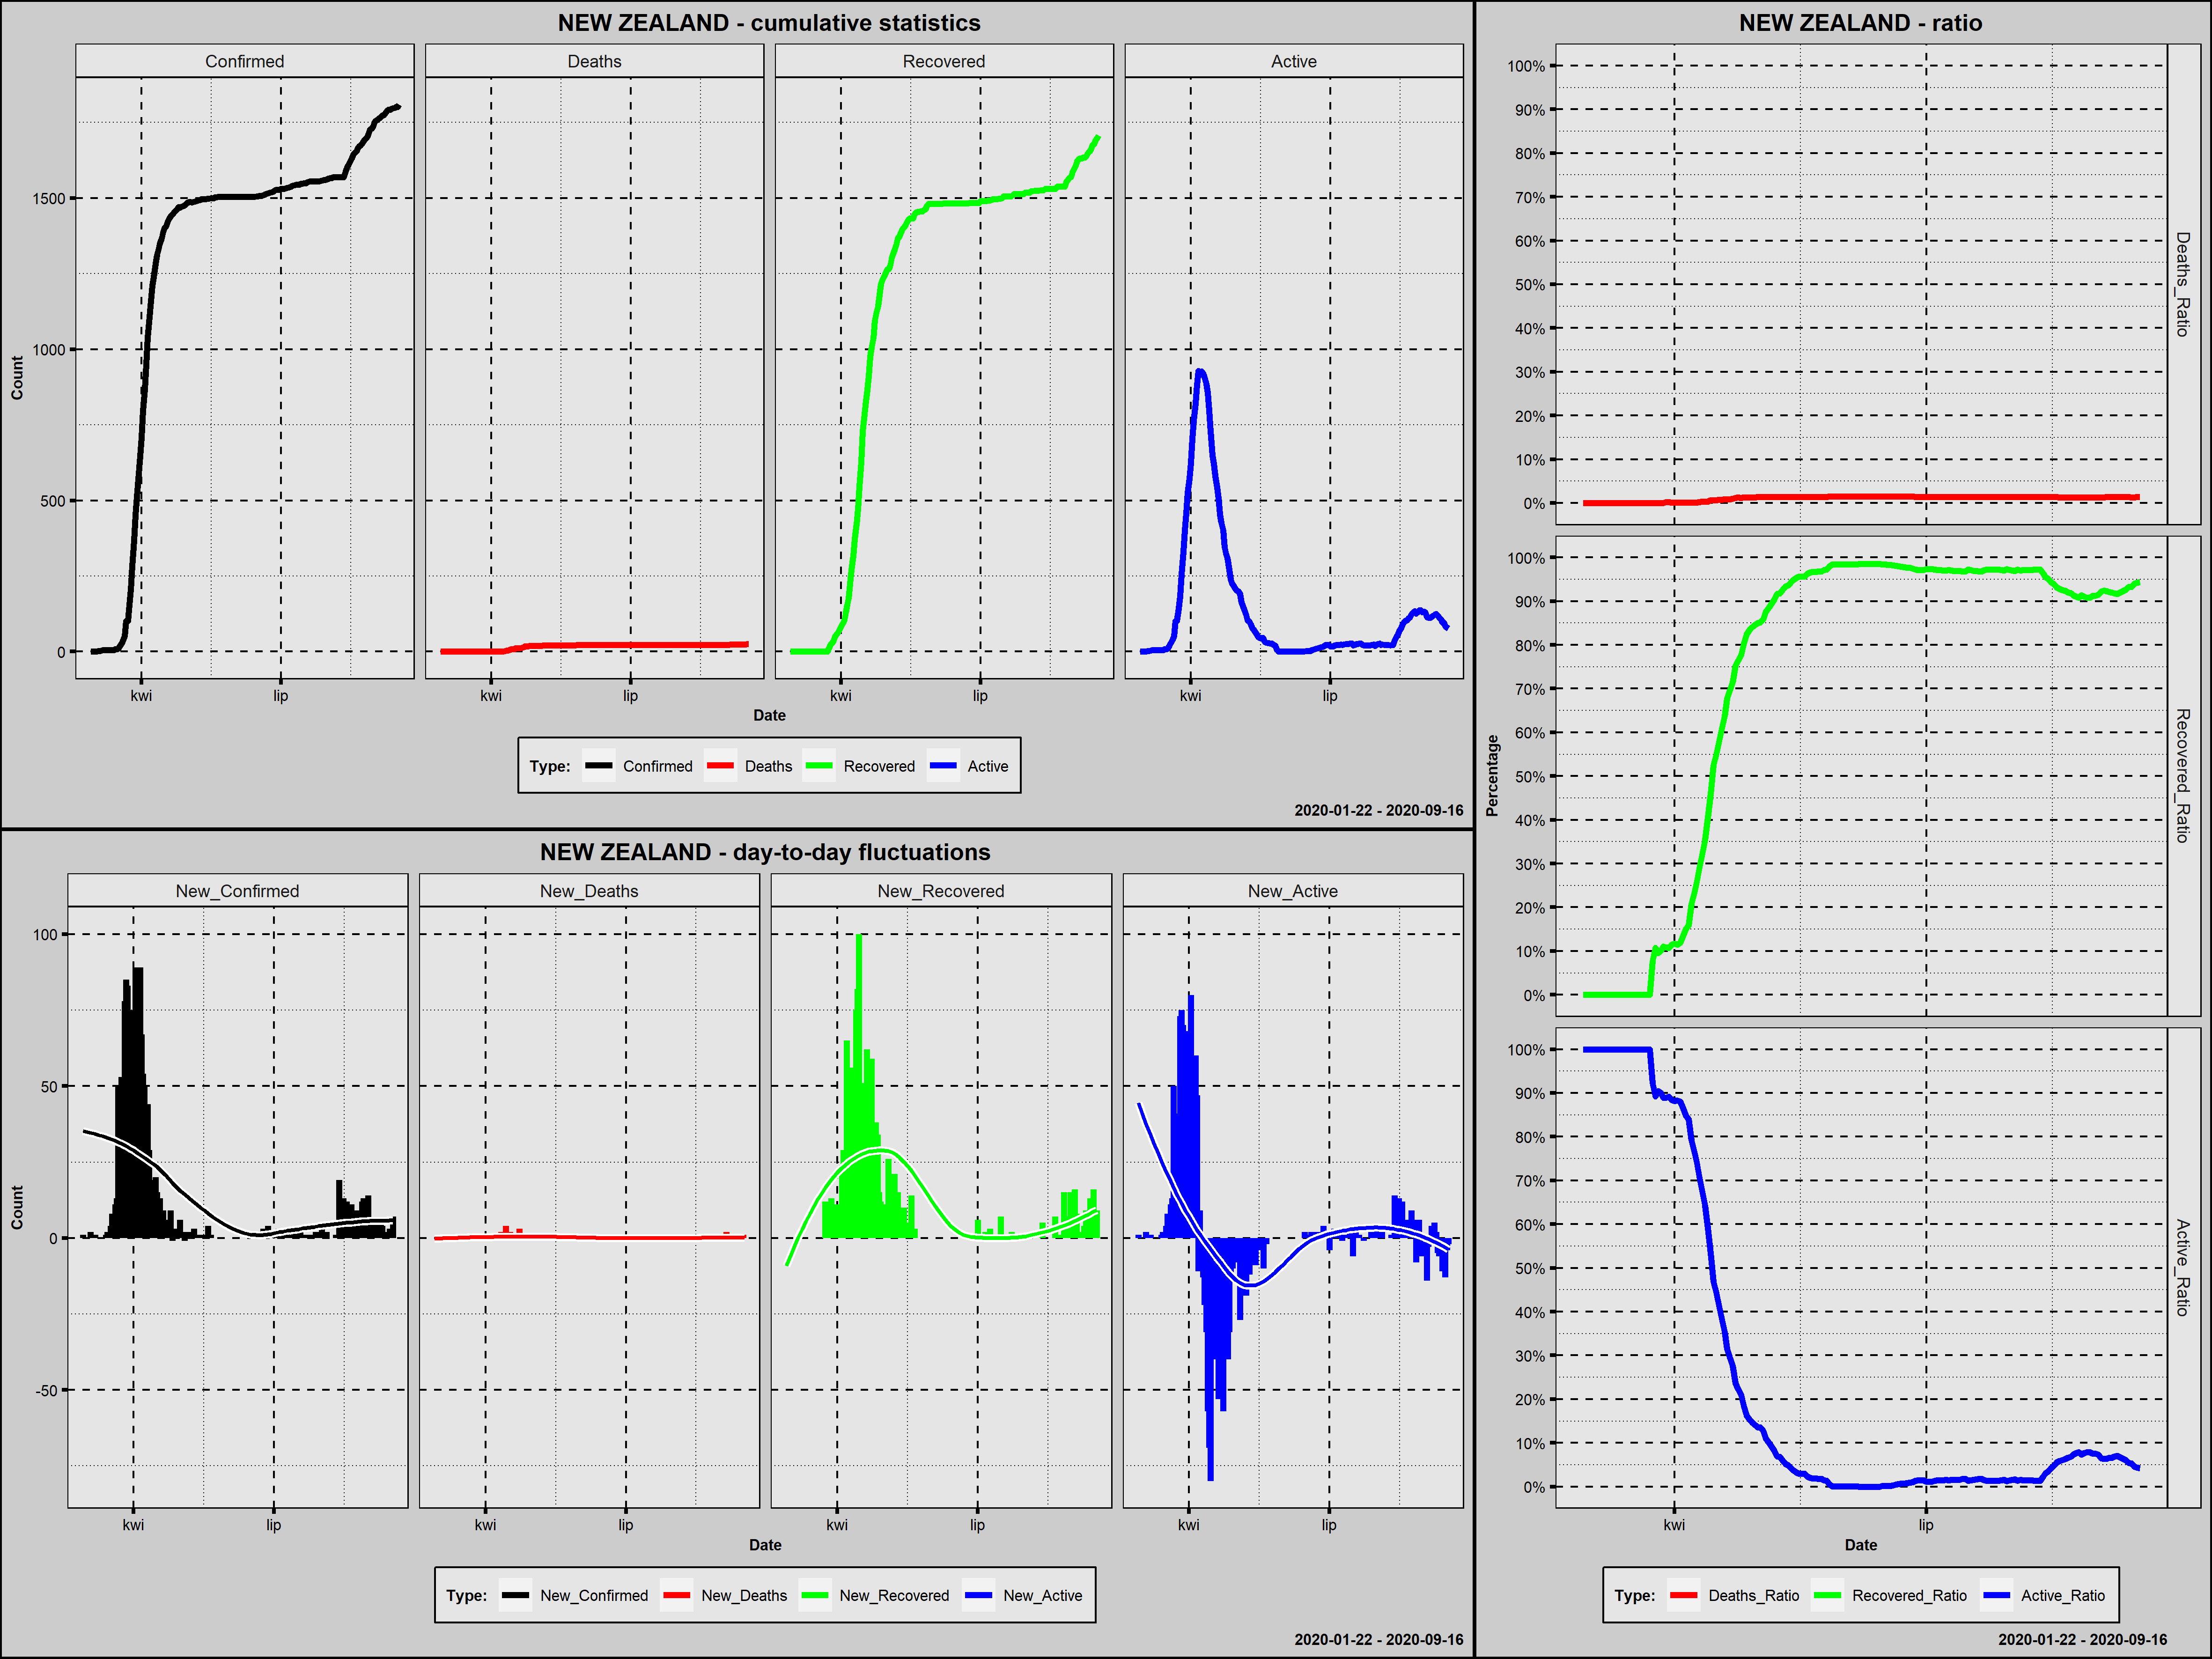

Source data for this figure (header and first rows):
Country; Date; Confirmed; New_Confirmed; Deaths; New_Deaths; Recovered; New_Recovered; Active; New_Active; Year; Month; Day; Week_Day; Deaths_Ratio; Recovered_Ratio; Active_Ratio; Day_Since_1st_Confirmed; Day_Since_100st_Confirmed; New_Confirmed_Rank
New Zealand; 2020-02-28; 1; 1; 0; 0; 0; 0; 1; 1; 2020; luty; 28; piątek; 0,0000; 0,0000; 1,0000; 1; 0; 121,0
New Zealand; 2020-02-29; 1; 0; 0; 0; 0; 0; 1; 0; 2020; luty; 29; sobota; 0,0000; 0,0000; 1,0000; 2; 0; 168,0
New Zealand; 2020-03-01; 1; 0; 0; 0; 0; 0; 1; 0; 2020; marzec; 1; niedziela; 0,0000; 0,0000; 1,0000; 3; 0; 168,0
New Zealand; 2020-03-02; 1; 0; 0; 0; 0; 0; 1; 0; 2020; marzec; 2; poniedziałek; 0,0000; 0,0000; 1,0000; 4; 0; 168,0
New Zealand; 2020-03-03; 1; 0; 0; 0; 0; 0; 1; 0; 2020; marzec; 3; wtorek; 0,0000; 0,0000; 1,0000; 5; 0; 168,0
New Zealand; 2020-03-04; 3; 2; 0; 0; 0; 0; 3; 2; 2020; marzec; 4; środa; 0,0000; 0,0000; 1,0000; 6; 0; 93,0
New Zealand; 2020-03-05; 3; 0; 0; 0; 0; 0; 3; 0; 2020; marzec; 5; czwartek; 0,0000; 0,0000; 1,0000; 7; 0; 168,0
New Zealand; 2020-03-06; 4; 1; 0; 0; 0; 0; 4; 1; 2020; marzec; 6; piątek; 0,0000; 0,0000; 1,0000; 8; 0; 121,0
New Zealand; 2020-03-07; 5; 1; 0; 0; 0; 0; 5; 1; 2020; marzec; 7; sobota; 0,0000; 0,0000; 1,0000; 9; 0; 121,0
New Zealand; 2020-03-08; 5; 0; 0; 0; 0; 0; 5; 0; 2020; marzec; 8; niedziela; 0,0000; 0,0000; 1,0000; 10; 0; 168,0
New Zealand; 2020-03-09; 5; 0; 0; 0; 0; 0; 5; 0; 2020; marzec; 9; poniedziałek; 0,0000; 0,0000; 1,0000; 11; 0; 168,0
New Zealand; 2020-03-10; 5; 0; 0; 0; 0; 0; 5; 0; 2020; marzec; 10; wtorek; 0,0000; 0,0000; 1,0000; 12; 0; 168,0
New Zealand; 2020-03-11; 5; 0; 0; 0; 0; 0; 5; 0; 2020; marzec; 11; środa; 0,0000; 0,0000; 1,0000; 13; 0; 168,0
New Zealand; 2020-03-12; 5; 0; 0; 0; 0; 0; 5; 0; 2020; marzec; 12; czwartek; 0,0000; 0,0000; 1,0000; 14; 0; 168,0
New Zealand; 2020-03-13; 5; 0; 0; 0; 0; 0; 5; 0; 2020; marzec; 13; piątek; 0,0000; 0,0000; 1,0000; 15; 0; 168,0
New Zealand; 2020-03-14; 6; 1; 0; 0; 0; 0; 6; 1; 2020; marzec; 14; sobota; 0,0000; 0,0000; 1,0000; 16; 0; 121,0
New Zealand; 2020-03-15; 8; 2; 0; 0; 0; 0; 8; 2; 2020; marzec; 15; niedziela; 0,0000; 0,0000; 1,0000; 17; 0; 93,0
New Zealand; 2020-03-16; 8; 0; 0; 0; 0; 0; 8; 0; 2020; marzec; 16; poniedziałek; 0,0000; 0,0000; 1,0000; 18; 0; 168,0
New Zealand; 2020-03-17; 12; 4; 0; 0; 0; 0; 12; 4; 2020; marzec; 17; wtorek; 0,0000; 0,0000; 1,0000; 19; 0; 66,0
New Zealand; 2020-03-18; 20; 8; 0; 0; 0; 0; 20; 8; 2020; marzec; 18; środa; 0,0000; 0,0000; 1,0000; 20; 0; 44,0
New Zealand; 2020-03-19; 28; 8; 0; 0; 0; 0; 28; 8; 2020; marzec; 19; czwartek; 0,0000; 0,0000; 1,0000; 21; 0; 44,0
New Zealand; 2020-03-20; 39; 11; 0; 0; 0; 0; 39; 11; 2020; marzec; 20; piątek; 0,0000; 0,0000; 1,0000; 22; 0; 35,5
New Zealand; 2020-03-21; 52; 13; 0; 0; 0; 0; 52; 13; 2020; marzec; 21; sobota; 0,0000; 0,0000; 1,0000; 23; 0; 30,0
New Zealand; 2020-03-22; 102; 50; 0; 0; 0; 0; 102; 50; 2020; marzec; 22; niedziela; 0,0000; 0,0000; 1,0000; 24; 1; 16,0
New Zealand; 2020-03-23; 102; 0; 0; 0; 0; 0; 102; 0; 2020; marzec; 23; poniedziałek; 0,0000; 0,0000; 1,0000; 25; 2; 168,0
New Zealand; 2020-03-24; 155; 53; 0; 0; 12; 12; 143; 41; 2020; marzec; 24; wtorek; 0,0000; 0,0774; 0,9226; 26; 3; 14,0
New Zealand; 2020-03-25; 205; 50; 0; 0; 22; 10; 183; 40; 2020; marzec; 25; środa; 0,0000; 0,1073; 0,8927; 27; 4; 16,0
New Zealand; 2020-03-26; 283; 78; 0; 0; 27; 5; 256; 73; 2020; marzec; 26; czwartek; 0,0000; 0,0954; 0,9046; 28; 5; 6,0
New Zealand; 2020-03-27; 368; 85; 0; 0; 37; 10; 331; 75; 2020; marzec; 27; piątek; 0,0000; 0,1005; 0,8995; 29; 6; 3,0
New Zealand; 2020-03-28; 451; 83; 0; 0; 50; 13; 401; 70; 2020; marzec; 28; sobota; 0,0000; 0,1109; 0,8891; 30; 7; 4,0
New Zealand; 2020-03-29; 514; 63; 1; 1; 56; 6; 457; 56; 2020; marzec; 29; niedziela; 0,0019; 0,1089; 0,8891; 31; 8; 10,0
New Zealand; 2020-03-30; 589; 75; 1; 0; 63; 7; 525; 68; 2020; marzec; 30; poniedziałek; 0,0017; 0,1070; 0,8913; 32; 9; 7,0
New Zealand; 2020-03-31; 647; 58; 1; 0; 74; 11; 572; 47; 2020; marzec; 31; wtorek; 0,0015; 0,1144; 0,8841; 33; 10; 12,0
New Zealand; 2020-04-01; 708; 61; 1; 0; 83; 9; 624; 52; 2020; kwiecień; 1; środa; 0,0014; 0,1172; 0,8814; 34; 11; 11,0
New Zealand; 2020-04-02; 797; 89; 1; 0; 92; 9; 704; 80; 2020; kwiecień; 2; czwartek; 0,0013; 0,1154; 0,8833; 35; 12; 1,5
New Zealand; 2020-04-03; 868; 71; 1; 0; 103; 11; 764; 60; 2020; kwiecień; 3; piątek; 0,0012; 0,1187; 0,8802; 36; 13; 8,0
New Zealand; 2020-04-04; 950; 82; 1; 0; 127; 24; 822; 58; 2020; kwiecień; 4; sobota; 0,0011; 0,1337; 0,8653; 37; 14; 5,0
New Zealand; 2020-04-05; 1039; 89; 1; 0; 156; 29; 882; 60; 2020; kwiecień; 5; niedziela; 0,0010; 0,1501; 0,8489; 38; 15; 1,5
New Zealand; 2020-04-06; 1106; 67; 1; 0; 176; 20; 929; 47; 2020; kwiecień; 6; poniedziałek; 0,0009; 0,1591; 0,8400; 39; 16; 9,0
New Zealand; 2020-04-07; 1160; 54; 1; 0; 241; 65; 918; -11; 2020; kwiecień; 7; wtorek; 0,0009; 0,2078; 0,7914; 40; 17; 13,0
New Zealand; 2020-04-08; 1210; 50; 1; 0; 282; 41; 927; 9; 2020; kwiecień; 8; środa; 0,0008; 0,2331; 0,7661; 41; 18; 16,0
New Zealand; 2020-04-09; 1239; 29; 1; 0; 317; 35; 921; -6; 2020; kwiecień; 9; czwartek; 0,0008; 0,2559; 0,7433; 42; 19; 19,5
New Zealand; 2020-04-10; 1283; 44; 2; 1; 373; 56; 908; -13; 2020; kwiecień; 10; piątek; 0,0016; 0,2907; 0,7077; 43; 20; 18,0
New Zealand; 2020-04-11; 1312; 29; 4; 2; 422; 49; 886; -22; 2020; kwiecień; 11; sobota; 0,0030; 0,3216; 0,6753; 44; 21; 19,5
New Zealand; 2020-04-12; 1330; 18; 4; 0; 471; 49; 855; -31; 2020; kwiecień; 12; niedziela; 0,0030; 0,3541; 0,6429; 45; 22; 24,0
New Zealand; 2020-04-13; 1349; 19; 5; 1; 546; 75; 798; -57; 2020; kwiecień; 13; poniedziałek; 0,0037; 0,4047; 0,5915; 46; 23; 22,5
New Zealand; 2020-04-14; 1366; 17; 9; 4; 628; 82; 729; -69; 2020; kwiecień; 14; wtorek; 0,0066; 0,4597; 0,5337; 47; 24; 25,0
New Zealand; 2020-04-15; 1386; 20; 9; 0; 728; 100; 649; -80; 2020; kwiecień; 15; środa; 0,0065; 0,5253; 0,4683; 48; 25; 21,0
New Zealand; 2020-04-16; 1401; 15; 9; 0; 770; 42; 622; -27; 2020; kwiecień; 16; czwartek; 0,0064; 0,5496; 0,4440; 49; 26; 26,0
New Zealand; 2020-04-17; 1409; 8; 11; 2; 816; 46; 582; -40; 2020; kwiecień; 17; piątek; 0,0078; 0,5791; 0,4131; 50; 27; 44,0
New Zealand; 2020-04-18; 1422; 13; 11; 0; 867; 51; 544; -38; 2020; kwiecień; 18; sobota; 0,0077; 0,6097; 0,3826; 51; 28; 30,0
New Zealand; 2020-04-19; 1431; 9; 12; 1; 912; 45; 507; -37; 2020; kwiecień; 19; niedziela; 0,0084; 0,6373; 0,3543; 52; 29; 39,5
New Zealand; 2020-04-20; 1440; 9; 12; 0; 974; 62; 454; -53; 2020; kwiecień; 20; poniedziałek; 0,0083; 0,6764; 0,3153; 53; 30; 39,5
New Zealand; 2020-04-21; 1445; 5; 13; 1; 1006; 32; 426; -28; 2020; kwiecień; 21; wtorek; 0,0090; 0,6962; 0,2948; 54; 31; 59,5
New Zealand; 2020-04-22; 1451; 6; 14; 1; 1036; 30; 401; -25; 2020; kwiecień; 22; środa; 0,0096; 0,7140; 0,2764; 55; 32; 52,5
New Zealand; 2020-04-23; 1456; 5; 17; 3; 1095; 59; 344; -57; 2020; kwiecień; 23; czwartek; 0,0117; 0,7521; 0,2363; 56; 33; 59,5
New Zealand; 2020-04-24; 1461; 5; 18; 1; 1118; 23; 325; -19; 2020; kwiecień; 24; piątek; 0,0123; 0,7652; 0,2225; 57; 34; 59,5
New Zealand; 2020-04-25; 1470; 9; 18; 0; 1142; 24; 310; -15; 2020; kwiecień; 25; sobota; 0,0122; 0,7769; 0,2109; 58; 35; 39,5
New Zealand; 2020-04-26; 1469; -1; 19; 1; 1180; 38; 270; -40; 2020; kwiecień; 26; niedziela; 0,0129; 0,8033; 0,1838; 59; 36; 201,5
New Zealand; 2020-04-27; 1472; 3; 19; 0; 1214; 34; 239; -31; 2020; kwiecień; 27; poniedziałek; 0,0129; 0,8247; 0,1624; 60; 37; 74,0
... 142 more rows
